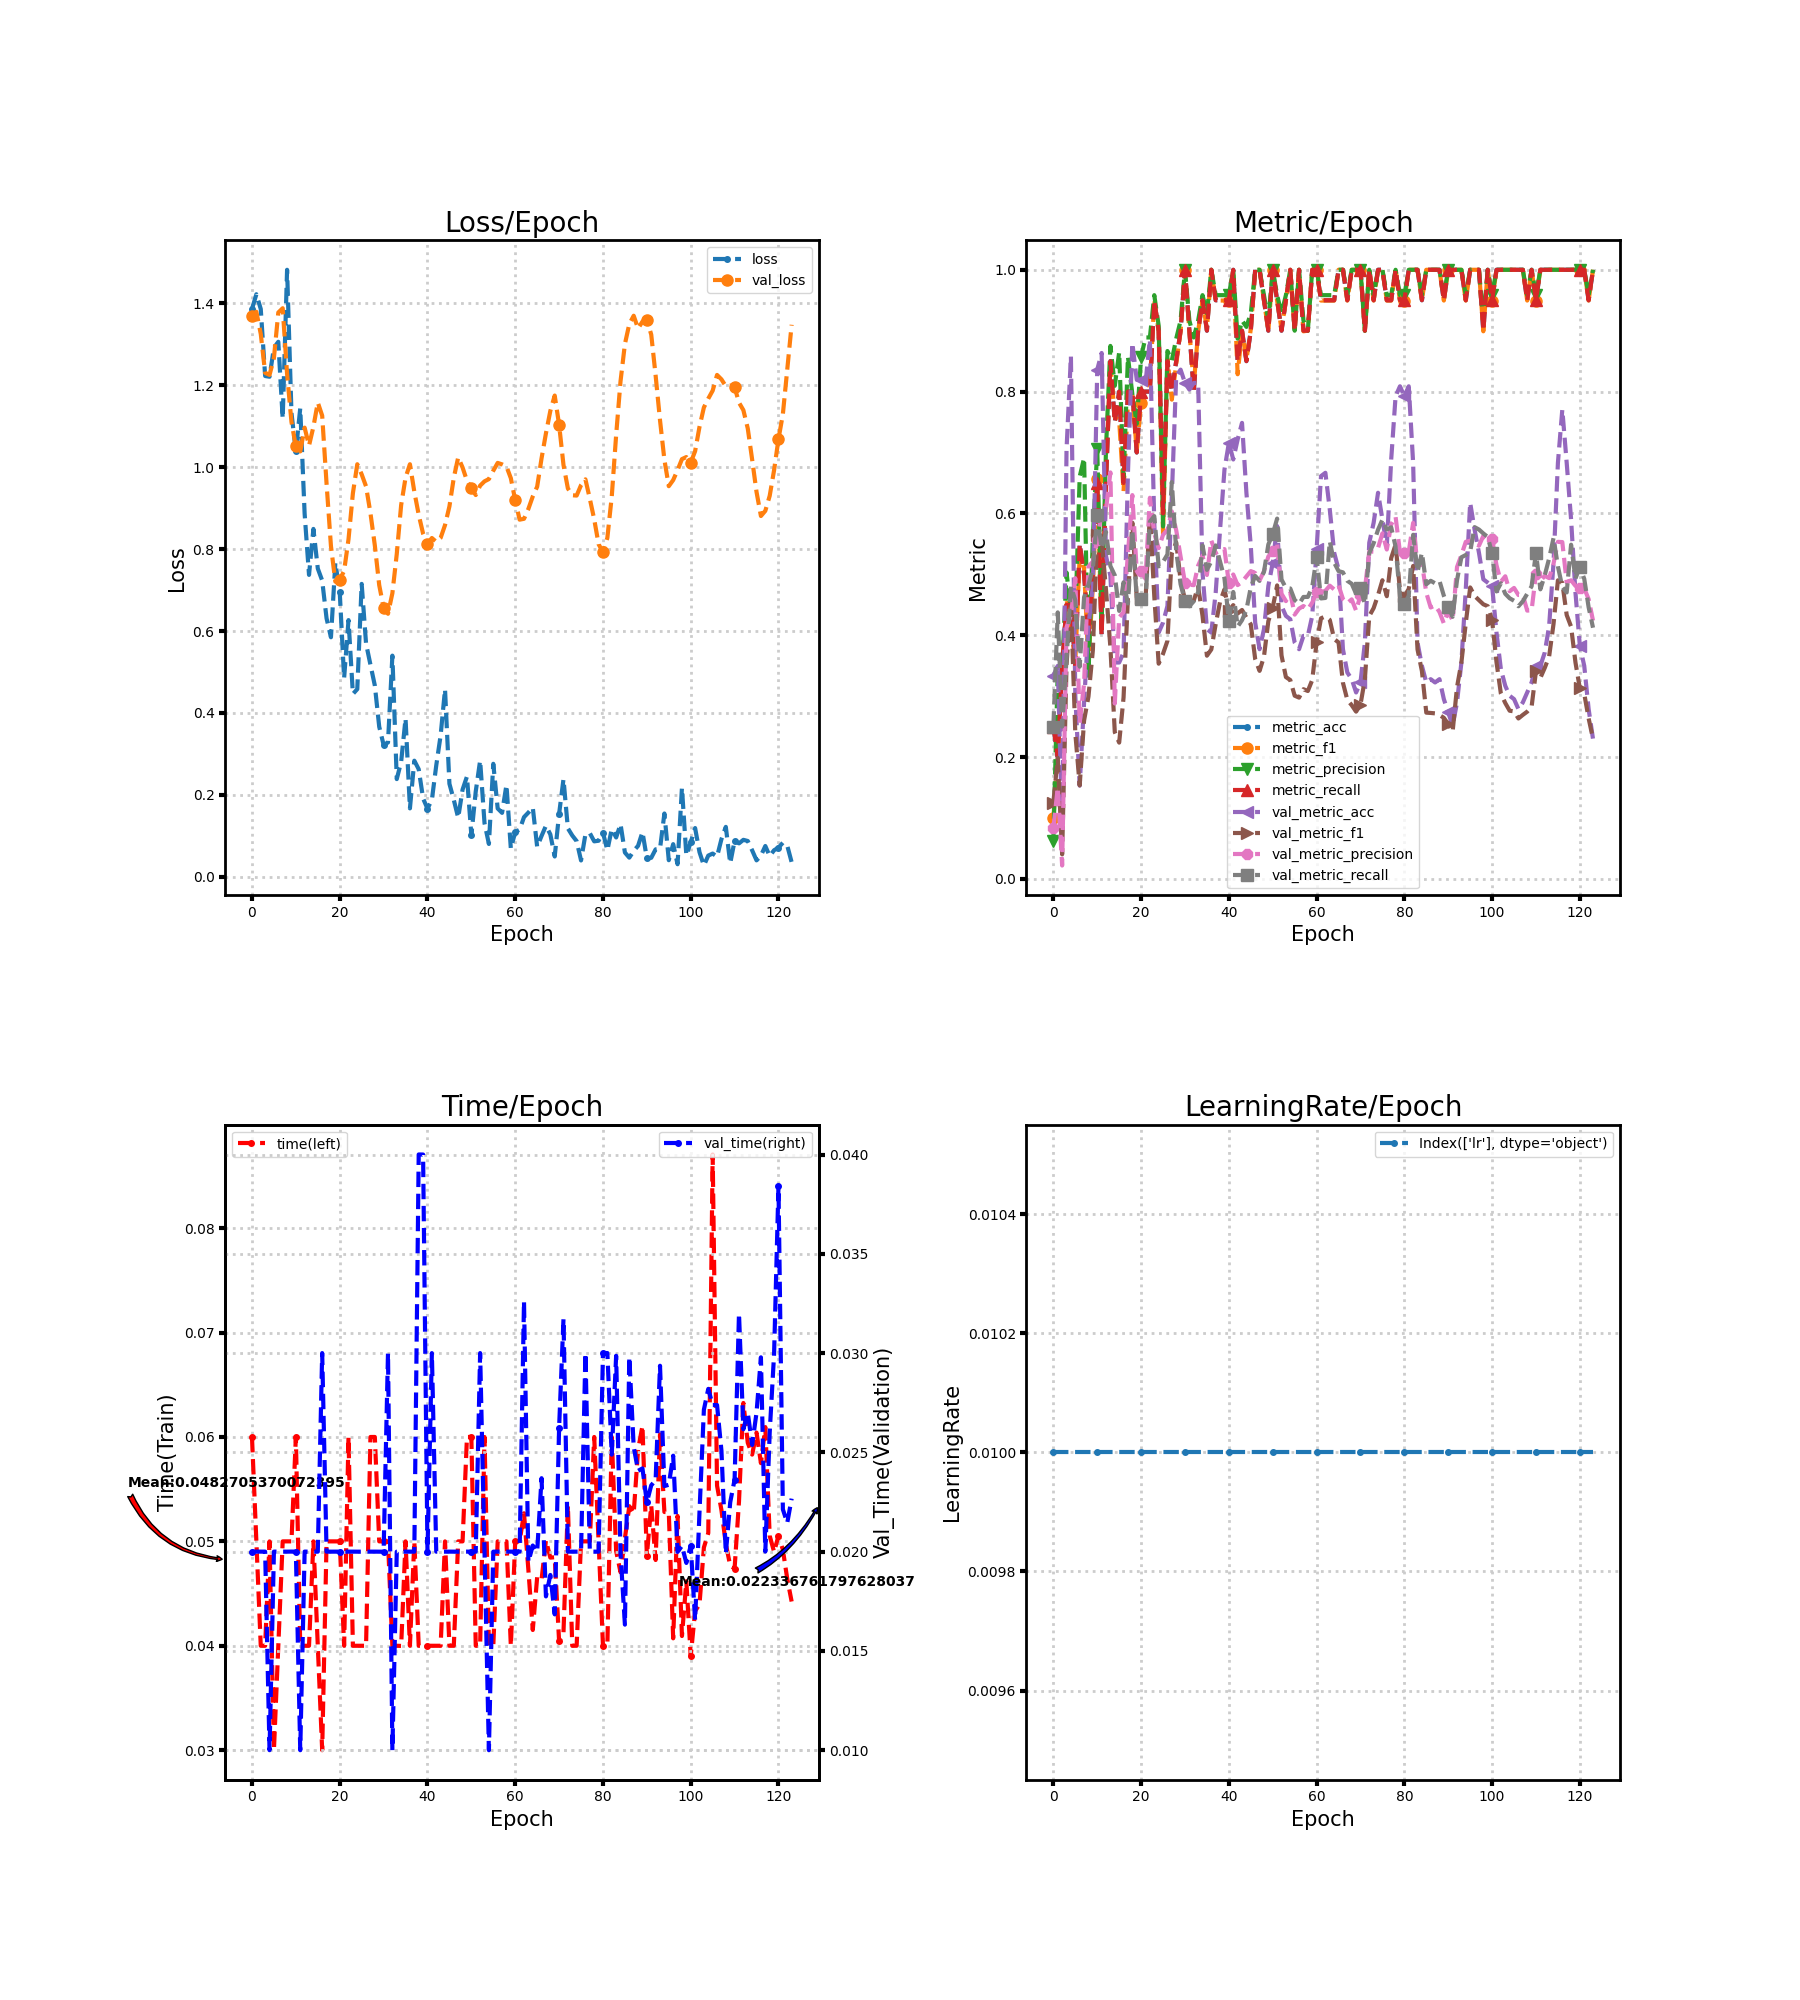

Data behind this chart, as committed beside it:
loss, metric_acc, metric_f1, metric_precision, metric_recall, time, lr, val_loss, val_metric_acc, val_metric_f1, val_metric_precision, val_metric_recall, val_time
1.386, 0.25, 0.1, 0.0625, 0.25, 0.06, 0.01, 1.37, 0.3333, 0.125, 0.08333, 0.25, 0.02
1.422, 0.2, 0.196, 0.3403, 0.2, 0.05, 0.01, 1.379, 0.3497, 0.1986, 0.15, 0.4375, 0.02
1.386, 0.35, 0.3376, 0.3438, 0.35, 0.04, 0.01, 1.325, 0.08743, 0.0402, 0.02186, 0.25, 0.02
1.222, 0.45, 0.459, 0.503, 0.45, 0.04, 0.01, 1.23, 0.7049, 0.3511, 0.4135, 0.3607, 0.02
1.221, 0.45, 0.4128, 0.4405, 0.45, 0.05, 0.01, 1.225, 0.8579, 0.4552, 0.4328, 0.4804, 0.01
1.291, 0.35, 0.3567, 0.4256, 0.35, 0.03, 0.01, 1.266, 0.3005, 0.2392, 0.4936, 0.4574, 0.02
1.306, 0.55, 0.5305, 0.6604, 0.55, 0.04, 0.01, 1.377, 0.153, 0.1534, 0.2563, 0.3484, 0.02
1.119, 0.5, 0.5107, 0.6909, 0.5, 0.05, 0.01, 1.388, 0.2896, 0.26, 0.3201, 0.4623, 0.02
1.482, 0.4, 0.3546, 0.3333, 0.4, 0.05, 0.01, 1.227, 0.4153, 0.2993, 0.5128, 0.4827, 0.02
1.132, 0.5, 0.481, 0.561, 0.5, 0.05, 0.01, 1.11, 0.4809, 0.3752, 0.5209, 0.5088, 0.02
1.039, 0.65, 0.6572, 0.7054, 0.65, 0.06, 0.01, 1.051, 0.8361, 0.5648, 0.5557, 0.5973, 0.02
1.144, 0.4, 0.4028, 0.4196, 0.4, 0.04, 0.01, 1.038, 0.8634, 0.558, 0.6028, 0.5421, 0.009999
0.8864, 0.65, 0.6694, 0.7071, 0.65, 0.04, 0.01, 1.096, 0.5301, 0.474, 0.607, 0.5694, 0.02
0.737, 0.85, 0.8466, 0.875, 0.85, 0.04, 0.01, 1.053, 0.4973, 0.38, 0.6673, 0.5136, 0.02
0.8492, 0.75, 0.7582, 0.8095, 0.75, 0.05, 0.01, 1.098, 0.3552, 0.2408, 0.2878, 0.4984, 0.02
0.7525, 0.8, 0.7529, 0.8646, 0.8, 0.04, 0.01, 1.158, 0.3552, 0.2237, 0.4294, 0.44, 0.02
0.7233, 0.65, 0.6364, 0.6577, 0.65, 0.03, 0.01, 1.126, 0.3716, 0.2979, 0.4377, 0.4868, 0.03
0.6308, 0.8, 0.7817, 0.8571, 0.8, 0.05, 0.01, 0.9594, 0.6667, 0.4627, 0.5341, 0.4522, 0.02
0.5848, 0.8, 0.7939, 0.7958, 0.8, 0.05, 0.01, 0.8072, 0.8798, 0.5848, 0.6301, 0.5725, 0.02
0.7668, 0.7, 0.7027, 0.747, 0.7, 0.05, 0.01, 0.7205, 0.8197, 0.4619, 0.5052, 0.4599, 0.02
0.6954, 0.8, 0.7817, 0.8571, 0.8, 0.05, 0.01, 0.7258, 0.8197, 0.4619, 0.5052, 0.4599, 0.02
0.4851, 0.8, 0.8105, 0.8889, 0.8, 0.04, 0.01, 0.7467, 0.8142, 0.4581, 0.4927, 0.4558, 0.02
0.6267, 0.8, 0.8105, 0.8889, 0.8, 0.06, 0.01, 0.8239, 0.8852, 0.5981, 0.6257, 0.5865, 0.02
0.4463, 0.95, 0.9495, 0.9583, 0.95, 0.04, 0.01, 0.9362, 0.5847, 0.4643, 0.567, 0.5956, 0.02
0.4582, 0.9, 0.8995, 0.9083, 0.9, 0.04, 0.01, 1.007, 0.4044, 0.3533, 0.5429, 0.5131, 0.02
0.7151, 0.6, 0.5661, 0.5786, 0.6, 0.04, 0.01, 0.9825, 0.4208, 0.3697, 0.5649, 0.5204, 0.02
0.5693, 0.85, 0.854, 0.8667, 0.85, 0.04, 0.01, 0.953, 0.4481, 0.3907, 0.5731, 0.5327, 0.02
0.5178, 0.8, 0.7868, 0.8512, 0.8, 0.06, 0.01, 0.8878, 0.6284, 0.5344, 0.6033, 0.6514, 0.02
0.4671, 0.85, 0.8453, 0.8869, 0.85, 0.06, 0.01, 0.809, 0.8251, 0.5526, 0.5725, 0.5381, 0.02
0.3664, 0.9, 0.899, 0.9167, 0.9, 0.05, 0.01, 0.712, 0.8361, 0.4902, 0.5288, 0.4837, 0.02
0.3221, 1.0, 1.0, 1.0, 1.0, 0.05, 0.01, 0.6566, 0.8142, 0.458, 0.4859, 0.4558, 0.02
0.3279, 0.9, 0.899, 0.9167, 0.9, 0.05, 0.01, 0.6421, 0.8033, 0.4508, 0.483, 0.4476, 0.03
0.5399, 0.8, 0.8105, 0.8889, 0.8, 0.04, 0.01, 0.6923, 0.8142, 0.4569, 0.4822, 0.4558, 0.009999
0.2386, 0.9, 0.899, 0.9167, 0.9, 0.04, 0.01, 0.7881, 0.8142, 0.4797, 0.5143, 0.4706, 0.02
0.2809, 0.95, 0.9495, 0.9583, 0.95, 0.03999, 0.01, 0.9076, 0.5027, 0.4316, 0.5306, 0.5473, 0.02
0.3863, 0.9, 0.9028, 0.9286, 0.9, 0.05, 0.01, 0.9742, 0.4098, 0.3664, 0.4989, 0.5073, 0.02
0.1671, 1.0, 1.0, 1.0, 1.0, 0.04, 0.01, 1.007, 0.4044, 0.3767, 0.5554, 0.5213, 0.02
0.2835, 0.95, 0.9495, 0.9583, 0.95, 0.05, 0.01, 0.9401, 0.4699, 0.4183, 0.5347, 0.5474, 0.02
0.2627, 0.95, 0.9495, 0.9583, 0.95, 0.04, 0.01, 0.8839, 0.5738, 0.4551, 0.5403, 0.5208, 0.04
0.1912, 0.95, 0.9495, 0.9583, 0.95, 0.03999, 0.01, 0.8376, 0.6721, 0.4753, 0.5414, 0.4933, 0.04
0.1665, 0.95, 0.9495, 0.9583, 0.95, 0.04, 0.01, 0.8131, 0.7158, 0.44, 0.4852, 0.4232, 0.01999
0.1877, 1.0, 1.0, 1.0, 1.0, 0.04, 0.01, 0.8271, 0.6885, 0.4494, 0.4997, 0.471, 0.03
0.272, 0.85, 0.8285, 0.8869, 0.85, 0.04, 0.01, 0.8177, 0.7213, 0.4357, 0.4823, 0.4141, 0.02
0.3454, 0.9, 0.899, 0.9167, 0.9, 0.04, 0.01, 0.8275, 0.7486, 0.4415, 0.4875, 0.4247, 0.02
0.4578, 0.85, 0.852, 0.9062, 0.85, 0.05, 0.01, 0.8586, 0.6339, 0.4289, 0.4965, 0.4416, 0.02
0.2272, 0.9, 0.9028, 0.9286, 0.9, 0.04, 0.01, 0.9041, 0.5464, 0.4179, 0.5053, 0.4789, 0.02
0.1878, 1.0, 1.0, 1.0, 1.0, 0.04, 0.01, 0.9742, 0.4208, 0.3608, 0.5021, 0.4974, 0.02
0.1441, 1.0, 1.0, 1.0, 1.0, 0.05, 0.01, 1.024, 0.377, 0.3415, 0.4899, 0.4893, 0.02
0.213, 0.95, 0.9495, 0.9583, 0.95, 0.05, 0.01, 0.9991, 0.4098, 0.365, 0.505, 0.504, 0.02
0.2449, 0.9, 0.899, 0.9167, 0.9, 0.06, 0.01, 0.9668, 0.4809, 0.4231, 0.5293, 0.549, 0.02
0.1016, 1.0, 1.0, 1.0, 1.0, 0.06, 0.01, 0.9487, 0.5191, 0.4455, 0.5375, 0.5662, 0.02
0.2084, 0.95, 0.9495, 0.9583, 0.95, 0.04, 0.01, 0.932, 0.5792, 0.4818, 0.5508, 0.5915, 0.02
0.2838, 0.9, 0.9028, 0.9286, 0.9, 0.04, 0.01, 0.9549, 0.4481, 0.3669, 0.4681, 0.4915, 0.03
0.1311, 0.95, 0.9495, 0.9583, 0.95, 0.06, 0.01, 0.9654, 0.4317, 0.3313, 0.456, 0.4776, 0.02
0.08024, 1.0, 1.0, 1.0, 1.0, 0.04, 0.01, 0.9709, 0.4262, 0.3263, 0.4694, 0.4768, 0.009999
0.2759, 0.9, 0.9, 0.9, 0.9, 0.04, 0.01, 0.9913, 0.388, 0.3007, 0.4338, 0.4579, 0.02
0.1669, 1.0, 1.0, 1.0, 1.0, 0.05, 0.01, 1.01, 0.377, 0.2975, 0.4437, 0.4514, 0.02
0.1562, 0.9, 0.899, 0.9167, 0.9, 0.05, 0.01, 1.007, 0.3989, 0.3113, 0.4479, 0.4628, 0.02
0.2246, 0.9, 0.9, 0.9, 0.9, 0.05, 0.01, 1.002, 0.3989, 0.3084, 0.4424, 0.4628, 0.02
0.06885, 1.0, 1.0, 1.0, 1.0, 0.04, 0.01, 0.973, 0.4317, 0.3264, 0.4535, 0.4792, 0.02
... 64 more rows
